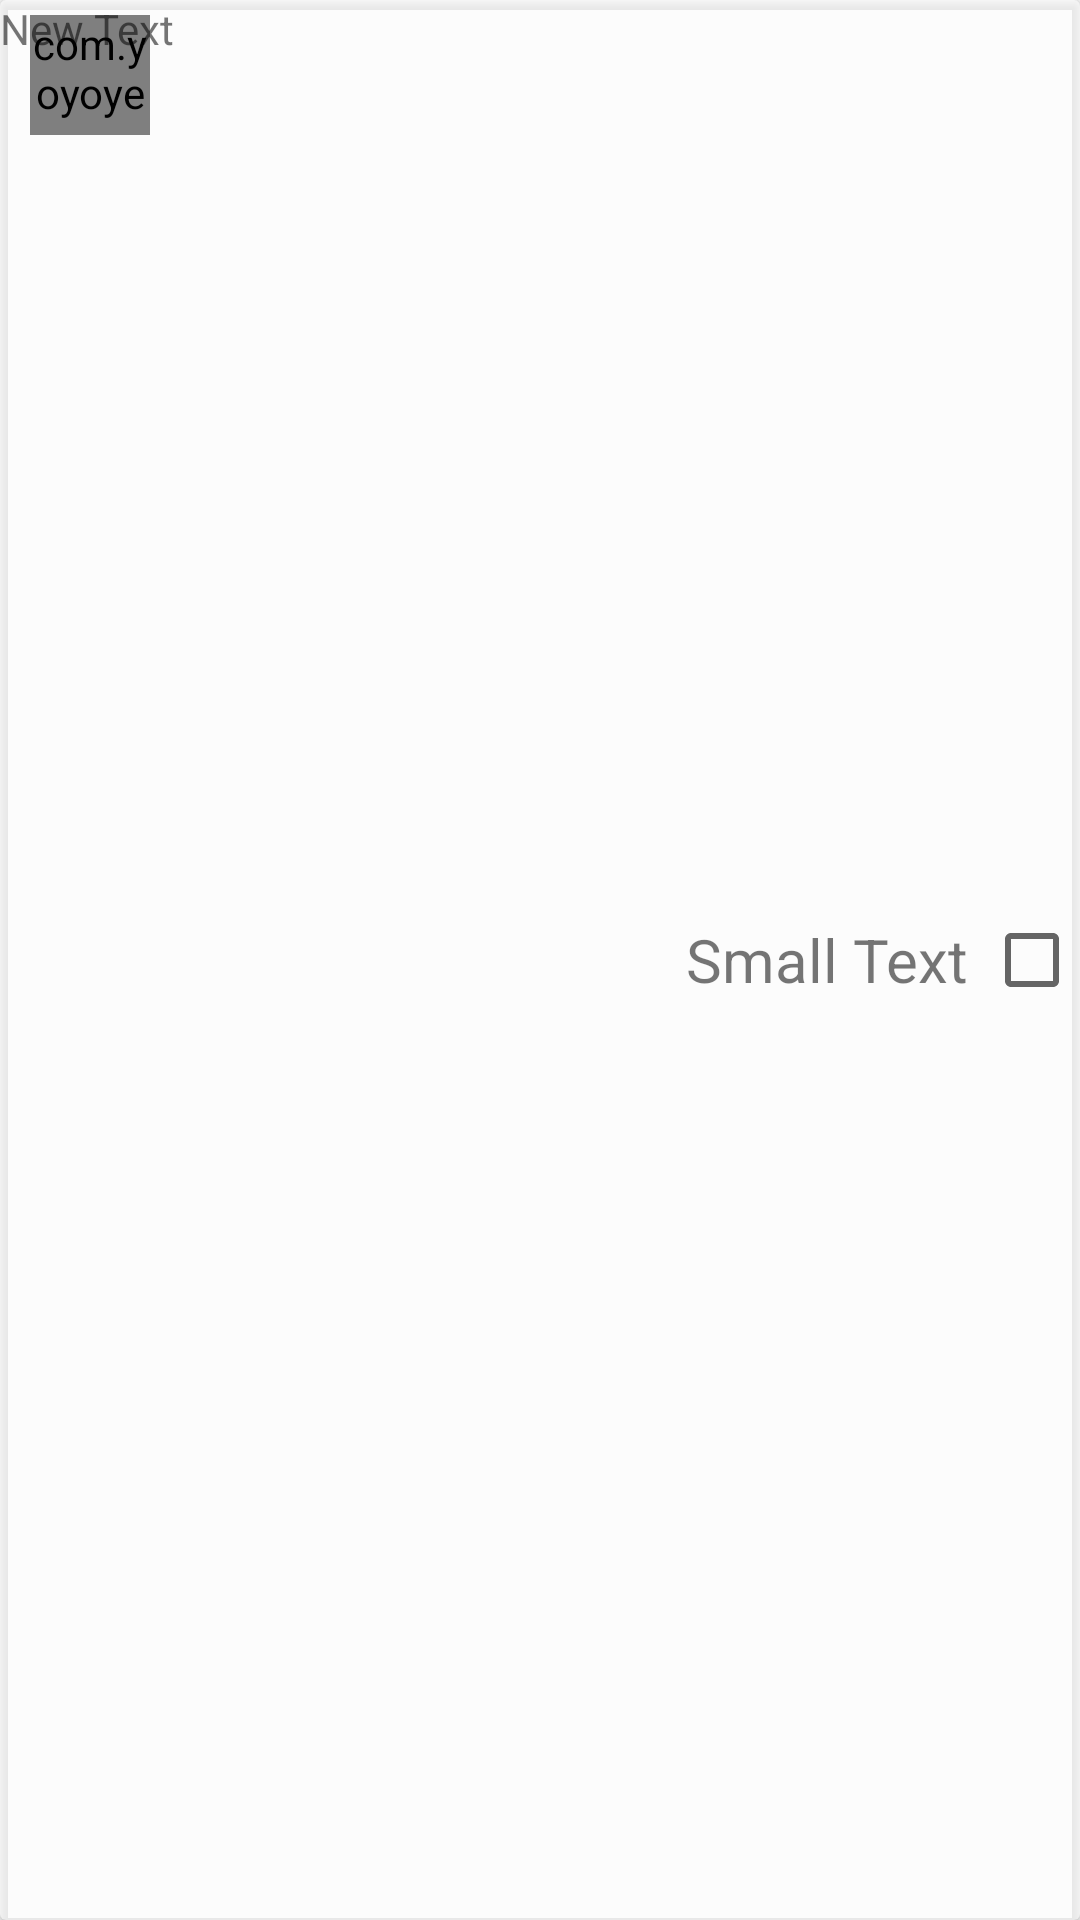

This screen was rendered from an Android layout file. Write that file and the resources it references.
<!-- AndroidManifest.xml: application theme AppTheme -->
<!-- res/layout/fragment_friendlist.xml -->
<?xml version="1.0" encoding="utf-8"?>
<android.support.v7.widget.CardView xmlns:android="http://schemas.android.com/apk/res/android"
    xmlns:CardView="http://schemas.android.com/apk/res-auto"
    android:orientation="vertical"
    android:layout_width="wrap_content"
    android:layout_height="wrap_content"
    android:layout_margin="2dp"
    CardView:cardBackgroundColor="#8FFFFFFF"
    android:id="@+id/friendlistCV">

    <LinearLayout
        android:orientation="vertical"
        android:layout_width="match_parent"
        android:layout_height="match_parent"
        android:focusableInTouchMode="false"
        android:id="@+id/ll">


        <RelativeLayout
            android:layout_width="match_parent"
            android:layout_height="match_parent"
            android:id="@+id/RL">

            <com.yoyoyee.zerodistance.helper.CircleImageView
                android:id="@+id/profile_image"
                android:layout_width="40dp"
                android:layout_height="40dp"
                android:src="@drawable/head"
                android:layout_alignParentStart="true"
                android:layout_marginLeft="10dp"
                android:layout_toEndOf="@id/profile_image"
                android:layout_marginTop="5dp"
                android:layout_marginBottom="3dp" />

            <TextView
                android:layout_width="wrap_content"
                android:layout_height="wrap_content"
                android:text="New Text"
                android:id="@+id/saveuid" />

            <LinearLayout
                android:orientation="horizontal"
                android:layout_width="wrap_content"
                android:layout_height="wrap_content"
                android:layout_alignParentEnd="true"
                android:layout_alignParentStart="false"
                android:layout_centerVertical="true"
                android:layout_marginTop="10dp"
                android:id="@+id/linearLayout11">

                <TextView
                    android:layout_width="wrap_content"
                    android:layout_height="wrap_content"
                    android:textAppearance="?android:attr/textAppearanceSmall"
                    android:text="Small Text"
                    android:id="@+id/friend_name"
                    android:textSize="20dp"
                    android:layout_gravity="center_vertical"
                    android:layout_marginRight="5dp" />

                <CheckBox
                    android:layout_width="wrap_content"
                    android:layout_height="wrap_content"
                    android:id="@+id/checkBox"
                    android:layout_centerVertical="true"
                    android:layout_alignParentRight="true"
                    android:layout_alignParentEnd="true"
                    android:layout_gravity="center_vertical"
                    android:visibility="visible" />

            </LinearLayout>

            <RelativeLayout
                android:layout_width="match_parent"
                android:layout_height="wrap_content"
                android:layout_alignParentStart="false"
                android:layout_alignParentEnd="false">

                <LinearLayout
                    android:orientation="vertical"
                    android:layout_width="wrap_content"
                    android:layout_height="wrap_content"
                    android:layout_centerVertical="true"
                    android:layout_alignParentRight="true"
                    android:layout_alignParentEnd="true"
                    android:layout_gravity="center_vertical"
                    android:layout_marginRight="5dp"
                    android:id="@+id/CheckfriLL"
                    android:layout_marginTop="2dp"
                    android:layout_marginBottom="2dp"
                    android:visibility="visible">

                    <ImageView
                        android:layout_width="wrap_content"
                        android:layout_height="wrap_content"
                        android:id="@+id/check"
                        android:layout_weight="1"
                        android:src="@drawable/ic_done_black_24dp"
                        android:background="@drawable/greenframe" />

                    <Space
                        android:layout_width="20px"
                        android:layout_height="3dp" />

                    <ImageView
                        android:layout_width="wrap_content"
                        android:layout_height="wrap_content"
                        android:id="@+id/nocheck"
                        android:layout_weight="1"
                        android:src="@drawable/ic_close_black_24dp"
                        android:background="@drawable/redframe" />
                </LinearLayout>
            </RelativeLayout>

        </RelativeLayout>

    </LinearLayout>
</android.support.v7.widget.CardView>
<!-- resources referenced by this layout -->
<resources>
  <!-- drawable greenframe (drawable) -->
  <?xml version="1.0" encoding="utf-8"?>
  <layer-list xmlns:android="http://schemas.android.com/apk/res/android">
      <item>
          <shape
              android:shape="rectangle">
              <stroke
                  android:width="0.5dip"
                  android:color="@color/FarmColor" />
              <solid android:color="#733bfa48" />
  
          </shape>
      </item>
  
  
  </layer-list>
  <!-- drawable head: bmp bitmap (drawable-xxxhdpi, 304226 bytes) -->
  <!-- drawable redframe (drawable) -->
  <?xml version="1.0" encoding="utf-8"?>
  <layer-list xmlns:android="http://schemas.android.com/apk/res/android">
      <item>
          <shape
              android:shape="rectangle">
              <stroke
                  android:width="0.5dip"
                  android:color="@color/FarmColor" />
              <solid android:color="#77f87777" />
  
          </shape>
      </item>
  
  
  </layer-list>
  <style name="AppTheme" parent="Theme.AppCompat.Light.DarkActionBar">
          
          <item name="colorPrimary">@color/colorPrimary</item>
          <item name="colorPrimaryDark">@color/colorPrimaryDark</item>
          <item name="colorAccent">@color/colorAccent</item>
          <item name="windowActionBar">false</item>
          <item name="windowNoTitle">true</item>
          <item name="android:windowIsTranslucent">true</item>
      </style>
  <color name="FarmColor">#882E3237</color>
  <color name="colorPrimary">#3F51B5</color>
  <color name="colorPrimaryDark">#303F9F</color>
  <color name="colorAccent">#FF4081</color>
</resources>
